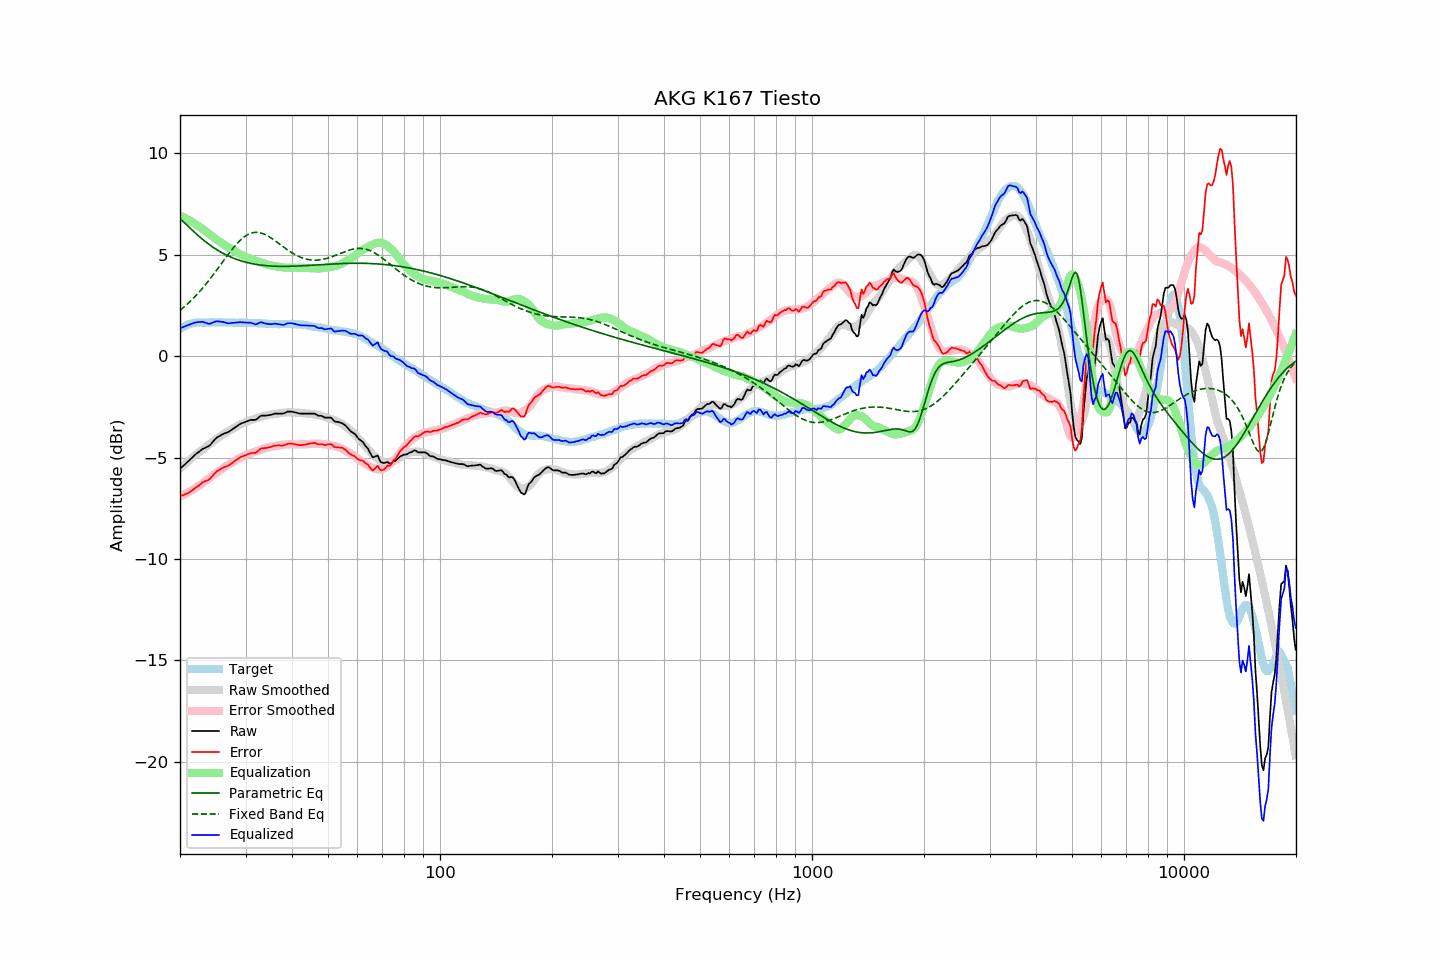

Data behind this chart, as committed beside it:
frequency, raw, error, smoothed, error_smoothed, equalization, parametric_eq, fixed_band_eq, equalized_raw, equalized_smoothed, target
20.00, -5.56, -6.89, -5.56, -6.92, 6.92, 6.77, 2.25, 1.37, 1.37, 1.34
20.20, -5.49, -6.87, -5.48, -6.89, 6.89, 6.70, 2.32, 1.40, 1.40, 1.39
20.40, -5.41, -6.85, -5.41, -6.85, 6.85, 6.62, 2.38, 1.43, 1.44, 1.44
20.61, -5.35, -6.81, -5.33, -6.81, 6.81, 6.55, 2.45, 1.46, 1.47, 1.47
20.81, -5.26, -6.78, -5.26, -6.77, 6.77, 6.47, 2.52, 1.50, 1.50, 1.52
21.02, -5.20, -6.75, -5.19, -6.72, 6.72, 6.40, 2.60, 1.53, 1.53, 1.56
21.23, -5.13, -6.70, -5.12, -6.68, 6.68, 6.32, 2.67, 1.55, 1.56, 1.58
21.44, -5.04, -6.64, -5.05, -6.63, 6.63, 6.25, 2.75, 1.59, 1.58, 1.60
21.66, -4.98, -6.59, -4.98, -6.59, 6.59, 6.17, 2.83, 1.61, 1.60, 1.62
21.87, -4.89, -6.52, -4.92, -6.54, 6.54, 6.10, 2.91, 1.64, 1.62, 1.63
22.09, -4.82, -6.47, -4.85, -6.49, 6.49, 6.03, 2.99, 1.66, 1.64, 1.65
22.31, -4.76, -6.42, -4.79, -6.44, 6.44, 5.96, 3.07, 1.67, 1.65, 1.66
22.54, -4.71, -6.37, -4.73, -6.38, 6.38, 5.89, 3.16, 1.68, 1.66, 1.66
22.76, -4.64, -6.30, -4.67, -6.33, 6.33, 5.82, 3.25, 1.68, 1.66, 1.66
22.99, -4.58, -6.22, -4.61, -6.27, 6.27, 5.75, 3.34, 1.69, 1.66, 1.65
23.22, -4.55, -6.19, -4.55, -6.21, 6.21, 5.69, 3.44, 1.66, 1.66, 1.65
23.45, -4.51, -6.15, -4.49, -6.15, 6.15, 5.63, 3.53, 1.64, 1.66, 1.65
23.69, -4.48, -6.13, -4.43, -6.09, 6.09, 5.57, 3.63, 1.61, 1.66, 1.66
23.92, -4.43, -6.09, -4.36, -6.03, 6.03, 5.51, 3.73, 1.59, 1.66, 1.66
24.16, -4.36, -6.02, -4.30, -5.96, 5.96, 5.45, 3.83, 1.60, 1.66, 1.66
24.40, -4.26, -5.93, -4.24, -5.90, 5.90, 5.39, 3.94, 1.64, 1.66, 1.67
24.65, -4.18, -5.84, -4.18, -5.84, 5.84, 5.34, 4.04, 1.67, 1.66, 1.66
24.89, -4.08, -5.74, -4.12, -5.79, 5.79, 5.29, 4.15, 1.70, 1.66, 1.66
25.14, -4.01, -5.67, -4.07, -5.73, 5.73, 5.24, 4.26, 1.71, 1.66, 1.66
25.39, -3.96, -5.63, -4.01, -5.68, 5.68, 5.19, 4.36, 1.71, 1.66, 1.67
25.65, -3.93, -5.59, -3.96, -5.62, 5.62, 5.14, 4.47, 1.70, 1.66, 1.67
25.91, -3.88, -5.54, -3.90, -5.56, 5.56, 5.10, 4.58, 1.69, 1.66, 1.66
26.16, -3.84, -5.49, -3.85, -5.51, 5.51, 5.05, 4.69, 1.68, 1.66, 1.66
26.43, -3.81, -5.46, -3.80, -5.46, 5.46, 5.01, 4.80, 1.65, 1.66, 1.66
26.69, -3.78, -5.43, -3.75, -5.41, 5.41, 4.97, 4.91, 1.63, 1.66, 1.66
26.96, -3.75, -5.40, -3.70, -5.36, 5.36, 4.94, 5.01, 1.61, 1.66, 1.66
27.23, -3.70, -5.35, -3.66, -5.32, 5.32, 4.90, 5.12, 1.62, 1.65, 1.66
27.50, -3.65, -5.30, -3.62, -5.27, 5.27, 4.87, 5.22, 1.63, 1.65, 1.66
27.77, -3.58, -5.23, -3.57, -5.23, 5.23, 4.83, 5.32, 1.64, 1.65, 1.65
28.05, -3.54, -5.18, -3.53, -5.18, 5.18, 4.80, 5.41, 1.64, 1.65, 1.65
28.33, -3.48, -5.11, -3.48, -5.13, 5.13, 4.77, 5.50, 1.65, 1.65, 1.64
28.62, -3.43, -5.06, -3.43, -5.08, 5.08, 4.74, 5.59, 1.65, 1.65, 1.64
28.90, -3.37, -5.01, -3.39, -5.04, 5.04, 4.72, 5.67, 1.67, 1.65, 1.65
29.19, -3.33, -4.96, -3.35, -5.00, 5.00, 4.69, 5.75, 1.67, 1.64, 1.64
29.48, -3.30, -4.94, -3.32, -4.96, 4.96, 4.67, 5.81, 1.66, 1.64, 1.65
29.78, -3.27, -4.90, -3.28, -4.92, 4.92, 4.64, 5.88, 1.66, 1.64, 1.64
30.08, -3.24, -4.88, -3.25, -4.89, 4.89, 4.62, 5.93, 1.65, 1.64, 1.65
30.38, -3.21, -4.84, -3.21, -4.85, 4.85, 4.60, 5.98, 1.65, 1.64, 1.64
30.68, -3.18, -4.81, -3.18, -4.82, 4.82, 4.58, 6.02, 1.64, 1.64, 1.64
30.99, -3.15, -4.78, -3.15, -4.79, 4.79, 4.57, 6.05, 1.64, 1.64, 1.64
31.30, -3.15, -4.77, -3.13, -4.76, 4.76, 4.55, 6.07, 1.61, 1.63, 1.63
31.61, -3.15, -4.77, -3.10, -4.73, 4.73, 4.54, 6.09, 1.59, 1.63, 1.63
31.93, -3.15, -4.77, -3.08, -4.70, 4.70, 4.52, 6.10, 1.56, 1.63, 1.63
32.24, -3.09, -4.71, -3.06, -4.68, 4.68, 4.51, 6.10, 1.58, 1.62, 1.62
32.57, -3.03, -4.64, -3.03, -4.65, 4.65, 4.50, 6.09, 1.62, 1.62, 1.62
32.89, -2.96, -4.57, -3.01, -4.62, 4.62, 4.49, 6.07, 1.67, 1.61, 1.62
33.22, -2.94, -4.54, -2.98, -4.59, 4.59, 4.48, 6.05, 1.66, 1.61, 1.61
33.55, -2.94, -4.54, -2.96, -4.57, 4.57, 4.47, 6.02, 1.63, 1.60, 1.61
33.89, -2.94, -4.53, -2.94, -4.54, 4.54, 4.46, 5.99, 1.60, 1.60, 1.60
34.23, -2.93, -4.52, -2.92, -4.52, 4.52, 4.45, 5.95, 1.59, 1.60, 1.60
34.57, -2.92, -4.50, -2.90, -4.50, 4.50, 4.45, 5.90, 1.58, 1.59, 1.59
34.92, -2.91, -4.49, -2.89, -4.48, 4.48, 4.44, 5.86, 1.57, 1.59, 1.59
35.27, -2.89, -4.46, -2.88, -4.46, 4.46, 4.44, 5.80, 1.57, 1.58, 1.58
35.62, -2.87, -4.44, -2.86, -4.45, 4.45, 4.43, 5.75, 1.58, 1.58, 1.58
35.97, -2.84, -4.41, -2.86, -4.44, 4.44, 4.43, 5.69, 1.60, 1.58, 1.58
... 635 more rows
